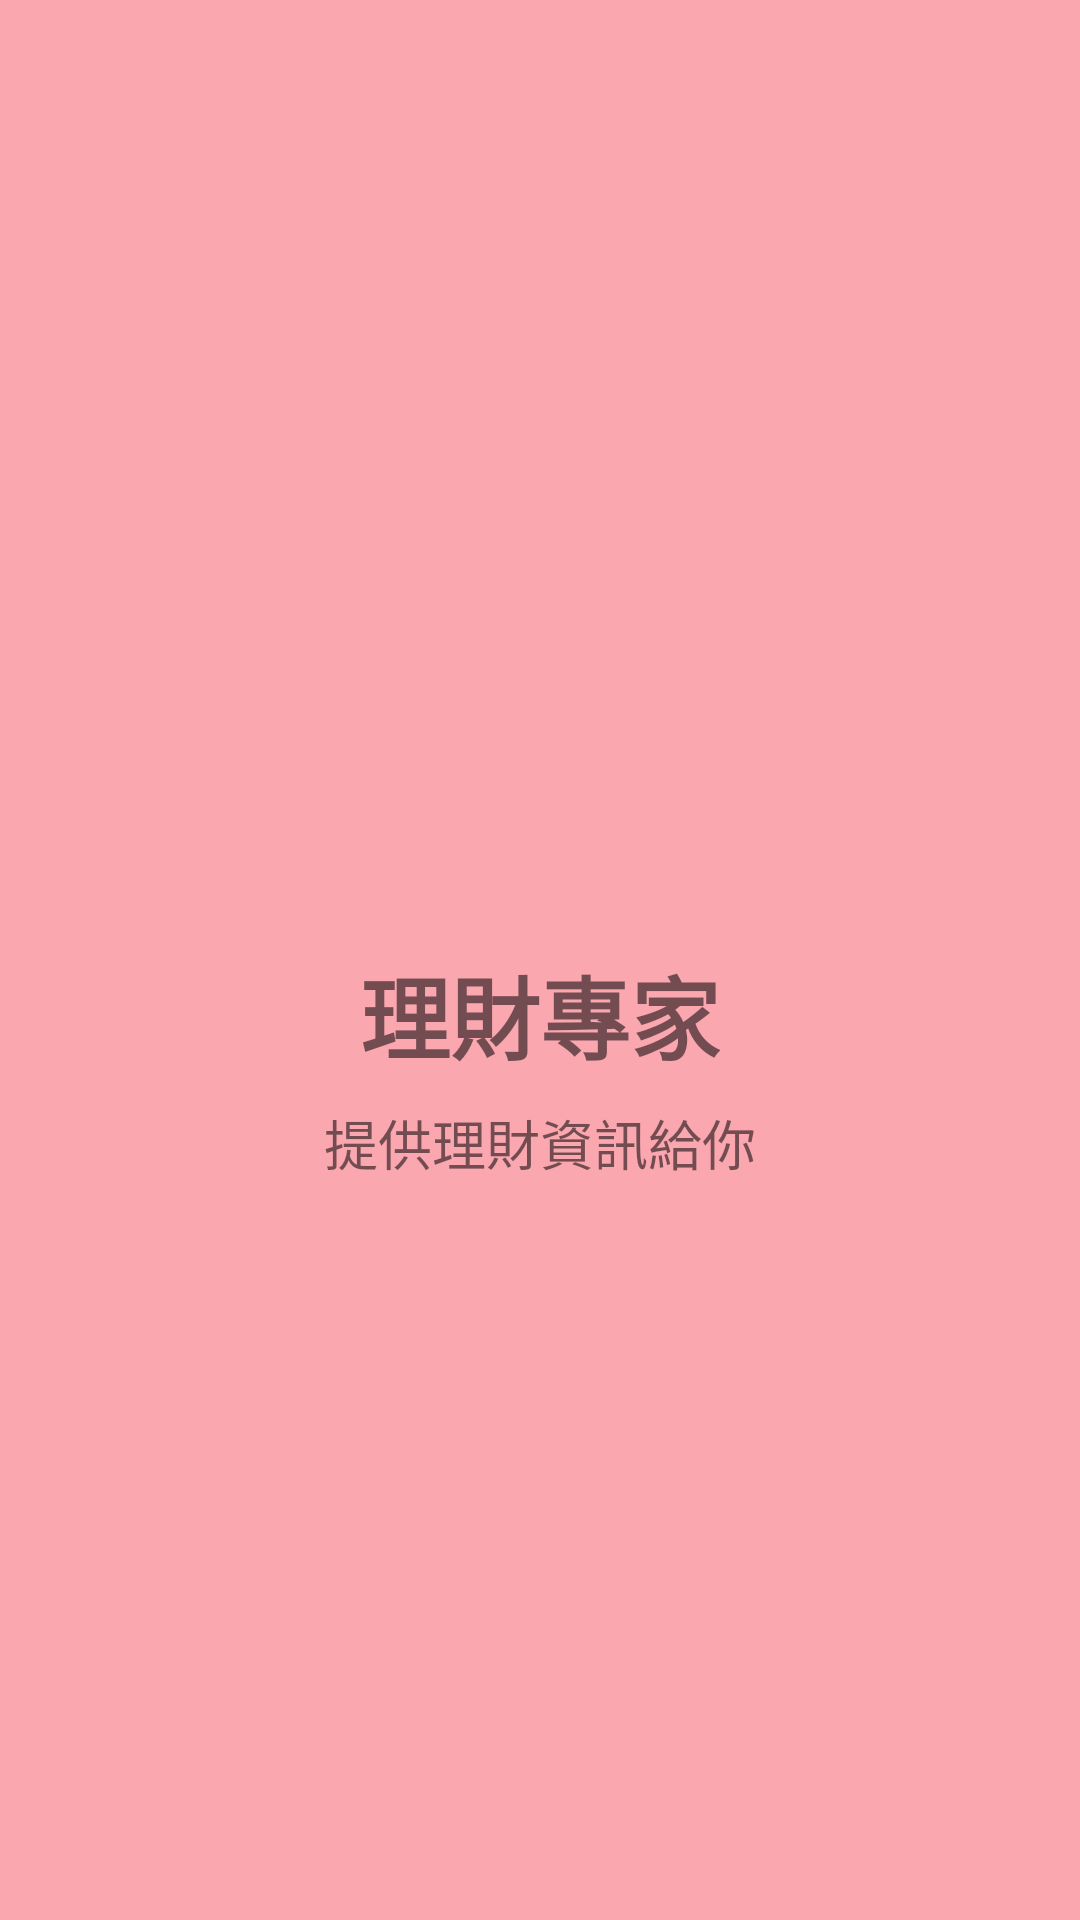

Write the Android layout XML for this screen, with the resource values it uses.
<!-- AndroidManifest.xml: application theme AppTheme -->
<!-- res/layout/expert_layout.xml -->
<?xml version="1.0" encoding="utf-8"?>
<androidx.constraintlayout.widget.ConstraintLayout xmlns:android="http://schemas.android.com/apk/res/android"
    xmlns:app="http://schemas.android.com/apk/res-auto"
    xmlns:tools="http://schemas.android.com/tools"
    android:id="@+id/linearLayout2"
    android:layout_width="match_parent"
    android:layout_height="match_parent"
    android:background="@color/colorSelected"
    android:orientation="vertical">

    <ImageButton
        android:id="@+id/expertBtn"
        android:layout_width="250dp"
        android:layout_height="250dp"
        android:layout_marginTop="50dp"
        android:background="#00FFFFFF"
        android:scaleType="fitXY"
        android:src="@drawable/expert"
        app:layout_constraintEnd_toEndOf="parent"
        app:layout_constraintHorizontal_bias="0.496"
        app:layout_constraintStart_toStartOf="parent"
        app:layout_constraintTop_toTopOf="parent" />

    <TextView
        android:id="@+id/expertText"
        android:layout_width="wrap_content"
        android:layout_height="wrap_content"
        android:layout_marginTop="16dp"
        android:gravity="center"
        android:text="理財專家"
        android:textSize="30sp"
        android:textStyle="bold"
        app:layout_constraintEnd_toEndOf="parent"
        app:layout_constraintStart_toStartOf="parent"
        app:layout_constraintTop_toBottomOf="@+id/expertBtn" />

    <TextView
        android:id="@+id/expertIn"
        android:layout_width="wrap_content"
        android:layout_height="wrap_content"
        android:layout_marginTop="8dp"
        android:gravity="center"
        android:text="提供理財資訊給你"
        android:textSize="18sp"
        app:layout_constraintEnd_toEndOf="parent"
        app:layout_constraintStart_toStartOf="parent"
        app:layout_constraintTop_toBottomOf="@+id/expertText" />

</androidx.constraintlayout.widget.ConstraintLayout>
<!-- resources referenced by this layout -->
<resources>
  <color name="colorSelected">#FBA7B0</color>
  <style name="AppTheme" parent="Theme.AppCompat.Light.NoActionBar">
          
          <item name="colorPrimary">@color/colorPrimary</item>
          <item name="colorPrimaryDark">@color/colorPrimaryDark</item>
          <item name="colorAccent">@color/colorAccent</item>
      </style>
  <color name="colorPrimary">#ed717d</color>
  <color name="colorPrimaryDark">#ed717d</color>
  <color name="colorAccent">#D81B60</color>
</resources>
